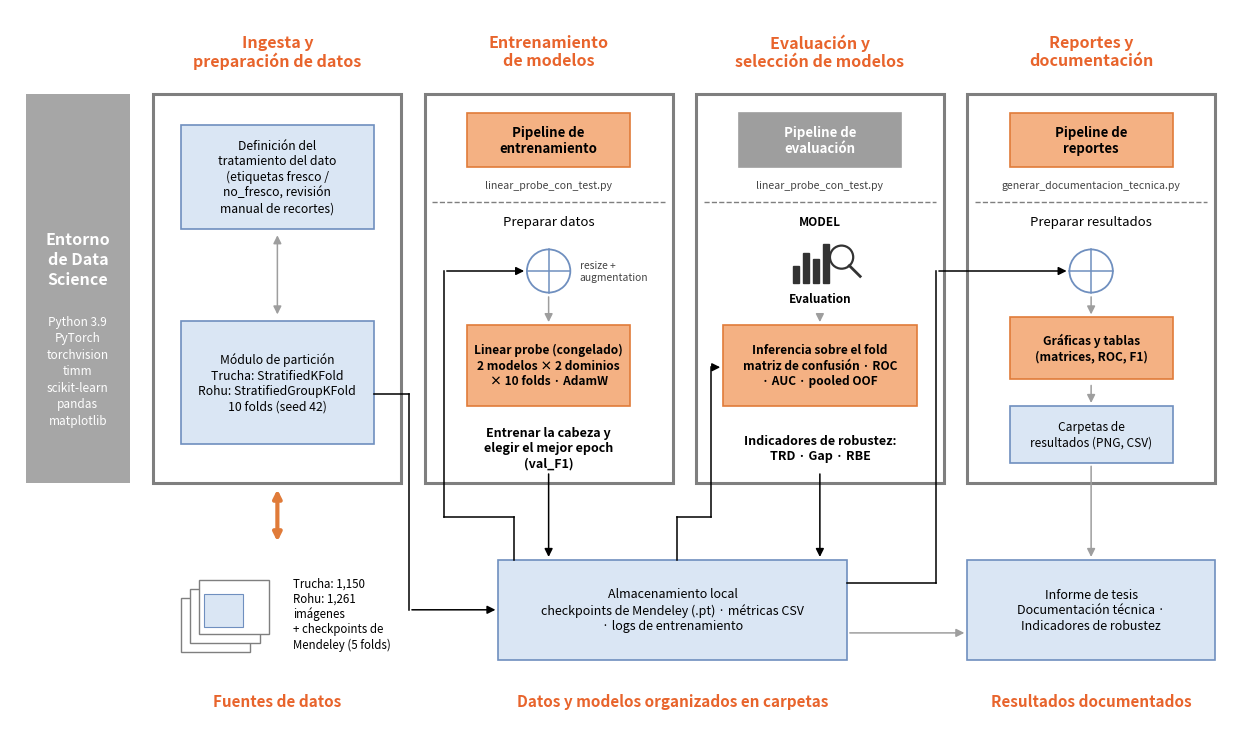

Source code (Python): (Note: this script raises an exception after producing the figure.)
"""Genera la figura de arquitectura del sistema (pipeline cross-dataset congelado, Trucha y Rohu)
usada en Documentacion_Tecnica_ViT_DenseNet.docx, seccion 1.3. Misma estructura que la figura de
Mendeley_ViT_DenseNet/1_codigo/generar_arquitectura_sistema.py.

Estructura en 4 etapas (ingesta -> entrenamiento -> evaluacion -> reportes),
con las fuentes de datos, el almacenamiento local y los entregables abajo.

Uso (desde la raiz del repo; requiere matplotlib):
    python 1_codigo/generar_arquitectura_sistema.py
Salida: 4_graficas/arquitectura_sistema.png
"""
import matplotlib
matplotlib.use("Agg")
import matplotlib.pyplot as plt
from matplotlib.patches import FancyArrowPatch, FancyBboxPatch, Rectangle, Circle

OUT = "4_graficas/arquitectura_sistema.png"

NARANJA, NARANJA_BORDE = "#F4B183", "#E07B39"
AZUL, AZUL_BORDE = "#DAE6F4", "#6F8FBF"
GRIS_MARCO, GRIS_BARRA, GRIS_CAJA = "#7F7F7F", "#A6A6A6", "#9E9E9E"
TITULO = "#E8642C"

fig, ax = plt.subplots(figsize=(16, 9.4))
ax.set_xlim(0, 16)
ax.set_ylim(0, 9.4)
ax.axis("off")


def caja(x, y, w, h, texto, fc, ec, size=9, bold=False, color="black"):
    ax.add_patch(Rectangle((x, y), w, h, facecolor=fc, edgecolor=ec, lw=1.2))
    ax.text(x + w / 2, y + h / 2, texto, ha="center", va="center", fontsize=size,
            fontweight="bold" if bold else "normal", color=color, linespacing=1.25)


def flecha(puntos, color="black", doble=False, lw=1.1):
    """Linea con codos; la punta va en el ultimo tramo."""
    for (x0, y0), (x1, y1) in zip(puntos[:-2], puntos[1:-1]):
        ax.plot([x0, x1], [y0, y1], color=color, lw=lw)
    estilo = "<|-|>" if doble else "-|>"
    ax.add_patch(FancyArrowPatch(puntos[-2], puntos[-1], arrowstyle=estilo, mutation_scale=12,
                                 color=color, lw=lw))


def circulo_preparar(cx, cy):
    ax.add_patch(Circle((cx, cy), 0.28, facecolor="white", edgecolor=AZUL_BORDE, lw=1.3))
    ax.plot([cx - 0.28, cx + 0.28], [cy, cy], color=AZUL_BORDE, lw=1.1)
    ax.plot([cx, cx], [cy - 0.28, cy + 0.28], color=AZUL_BORDE, lw=1.1)


# --- barra lateral -----------------------------------------------------------
ax.add_patch(Rectangle((0.2, 3.25), 1.35, 5.05, facecolor=GRIS_BARRA, edgecolor="none"))
ax.text(0.875, 6.15, "Entorno\nde Data\nScience", ha="center", va="center", fontsize=11.5,
        fontweight="bold", color="white", linespacing=1.3)
ax.text(0.875, 4.7, "Python 3.9\nPyTorch\ntorchvision\ntimm\nscikit-learn\npandas\nmatplotlib",
        ha="center", va="center", fontsize=8.5, color="white", linespacing=1.35)

# --- 4 columnas --------------------------------------------------------------
COLS = [  # (x, titulo)
    (1.85, "Ingesta y\npreparación de datos"),
    (5.35, "Entrenamiento\nde modelos"),
    (8.85, "Evaluación y\nselección de modelos"),
    (12.35, "Reportes y\ndocumentación"),
]
W, Y0, H = 3.2, 3.25, 5.05
for x, titulo in COLS:
    ax.add_patch(Rectangle((x, Y0), W, H, facecolor="white", edgecolor=GRIS_MARCO, lw=2.2))
    ax.text(x + W / 2, 8.85, titulo, ha="center", va="center", fontsize=11.5, fontweight="bold",
            color=TITULO, linespacing=1.15)

# Columna 1: ingesta
x = COLS[0][0]
caja(x + 0.35, 6.55, 2.5, 1.35, "Definición del\ntratamiento del dato\n(etiquetas fresco /\nno_fresco, revisión\nmanual de recortes)",
     AZUL, AZUL_BORDE, size=8.8)
caja(x + 0.35, 3.75, 2.5, 1.6, "Módulo de partición\nTrucha: StratifiedKFold\nRohu: StratifiedGroupKFold\n10 folds (seed 42)",
     AZUL, AZUL_BORDE, size=8.8)
flecha([(x + 1.6, 6.5), (x + 1.6, 5.4)], color=GRIS_CAJA, doble=True)

# Columnas 2-4: cabecera + linea punteada + "preparar" + pipeline
CABECERAS = [
    ("Pipeline de\nentrenamiento", NARANJA, NARANJA_BORDE, "black"),
    ("Pipeline de\nevaluación", GRIS_CAJA, GRIS_CAJA, "white"),
    ("Pipeline de\nreportes", NARANJA, NARANJA_BORDE, "black"),
]
SCRIPTS = ["linear_probe_con_test.py", "linear_probe_con_test.py",
           "generar_documentacion_tecnica.py"]
for (x, _), (txt, fc, ec, col), script in zip(COLS[1:], CABECERAS, SCRIPTS):
    caja(x + 0.55, 7.35, 2.1, 0.7, txt, fc, ec, size=9.5, bold=True, color=col)
    ax.text(x + W / 2, 7.12, script, ha="center", va="center", fontsize=7.6, style="italic", color="#444444")
    ax.plot([x + 0.1, x + W - 0.1], [6.9, 6.9], ls="--", color=GRIS_MARCO, lw=1)

# Columna 2: entrenamiento
x = COLS[1][0]
ax.text(x + 1.6, 6.6, "Preparar datos", ha="center", fontsize=9.5)
circulo_preparar(x + 1.6, 6.0)
ax.text(x + 2.0, 6.0, "resize +\naugmentation", ha="left", va="center", fontsize=7.4, color="#444444")
flecha([(x + 1.6, 5.7), (x + 1.6, 5.3)], color=GRIS_CAJA)
caja(x + 0.55, 4.25, 2.1, 1.05, "Linear probe (congelado)\n2 modelos × 2 dominios\n× 10 folds · AdamW", NARANJA,
     NARANJA_BORDE, size=8.6, bold=True)
ax.text(x + 1.6, 3.7, "Entrenar la cabeza y\nelegir el mejor epoch\n(val_F1)", ha="center", va="center",
        fontsize=9, fontweight="bold", linespacing=1.2)

# Columna 3: evaluacion
x = COLS[2][0]
ax.text(x + 1.6, 6.6, "MODEL", ha="center", fontsize=8.5, fontweight="bold")
for i, h in enumerate([0.22, 0.38, 0.3, 0.5]):  # icono: barras + lupa
    ax.add_patch(Rectangle((x + 1.25 + i * 0.13, 5.85), 0.08, h, color="#333333"))
ax.add_patch(Circle((x + 1.88, 6.18), 0.15, facecolor="none", edgecolor="#333333", lw=1.6))
ax.plot([x + 1.98, x + 2.12], [6.07, 5.93], color="#333333", lw=2)
ax.text(x + 1.6, 5.6, "Evaluation", ha="center", fontsize=8.5, fontweight="bold")
flecha([(x + 1.6, 5.45), (x + 1.6, 5.3)], color=GRIS_CAJA)
caja(x + 0.35, 4.25, 2.5, 1.05, "Inferencia sobre el fold\nmatriz de confusión · ROC\n· AUC · pooled OOF",
     NARANJA, NARANJA_BORDE, size=8.6, bold=True)
ax.text(x + 1.6, 3.7, "Indicadores de robustez:\nTRD · Gap · RBE", ha="center", va="center",
        fontsize=9, fontweight="bold", linespacing=1.2)

# Columna 4: reportes
x = COLS[3][0]
ax.text(x + 1.6, 6.6, "Preparar resultados", ha="center", fontsize=9.5)
circulo_preparar(x + 1.6, 6.0)
flecha([(x + 1.6, 5.7), (x + 1.6, 5.4)], color=GRIS_CAJA)
caja(x + 0.55, 4.6, 2.1, 0.8, "Gráficas y tablas\n(matrices, ROC, F1)", NARANJA, NARANJA_BORDE, size=8.6, bold=True)
flecha([(x + 1.6, 4.55), (x + 1.6, 4.25)], color=GRIS_CAJA)
caja(x + 0.55, 3.5, 2.1, 0.75, "Carpetas de\nresultados (PNG, CSV)", AZUL, AZUL_BORDE, size=8.6)

# --- fila inferior -----------------------------------------------------------
# Fuentes de datos: pila de imagenes
for i, (dx, dy) in enumerate([(0.0, 0.0), (0.12, 0.12), (0.24, 0.24)]):
    ax.add_patch(Rectangle((2.2 + dx, 1.05 + dy), 0.9, 0.7, facecolor="white", edgecolor=GRIS_MARCO, lw=1))
ax.add_patch(Rectangle((2.5, 1.38), 0.5, 0.42, facecolor=AZUL, edgecolor=AZUL_BORDE, lw=0.8))
ax.text(3.65, 1.55, "Trucha: 1,150\nRohu: 1,261\nimágenes\n+ checkpoints de\nMendeley (5 folds)",
        ha="left", va="center", fontsize=8.3, linespacing=1.2)
flecha([(3.45, 2.45), (3.45, 3.2)], color=NARANJA_BORDE, doble=True, lw=3)
ax.text(3.45, 0.35, "Fuentes de datos", ha="center", fontsize=11, fontweight="bold", color=TITULO)

# Almacenamiento local
caja(6.3, 0.95, 4.5, 1.3, "Almacenamiento local\ncheckpoints de Mendeley (.pt) · métricas CSV\n· logs de entrenamiento",
     AZUL, AZUL_BORDE, size=9)
ax.text(8.55, 0.35, "Datos y modelos organizados en carpetas", ha="center", fontsize=11,
        fontweight="bold", color=TITULO)

# Entregables
caja(12.35, 0.95, 3.2, 1.3, "Informe de tesis\nDocumentación técnica ·\nIndicadores de robustez", AZUL, AZUL_BORDE, size=9)
ax.text(13.95, 0.35, "Resultados documentados", ha="center", fontsize=11, fontweight="bold", color=TITULO)

# --- flujos (ningun tramo comparte linea con otro) --------------------------
x1, x2, x3, x4 = (c[0] for c in COLS)
flecha([(x1 + 2.85, 4.4), (x1 + 3.3, 4.4), (x1 + 3.3, 1.6), (6.3, 1.6)])               # particion -> almacen
flecha([(6.5, 2.25), (6.5, 2.8), (x2 + 0.25, 2.8), (x2 + 0.25, 6.0), (x2 + 1.32, 6.0)])  # almacen -> entrenamiento
flecha([(x2 + 1.6, 3.4), (x2 + 1.6, 2.25)])                                             # checkpoints -> almacen
flecha([(8.6, 2.25), (8.6, 2.8), (x3 + 0.2, 2.8), (x3 + 0.2, 4.75), (x3 + 0.35, 4.75)])  # almacen -> evaluacion
flecha([(x3 + 1.6, 3.4), (x3 + 1.6, 2.25)])                                             # metricas -> almacen
flecha([(10.8, 1.95), (11.95, 1.95), (11.95, 6.0), (x4 + 1.32, 6.0)])                    # almacen -> reportes
flecha([(x4 + 1.6, 3.5), (x4 + 1.6, 2.25)], color=GRIS_CAJA)                              # resultados -> informe
flecha([(10.8, 1.3), (12.35, 1.3)], color=GRIS_CAJA)                                      # almacen -> informe

fig.savefig(OUT, dpi=200, bbox_inches="tight", facecolor="white")
print(f"Guardado en {OUT}")
